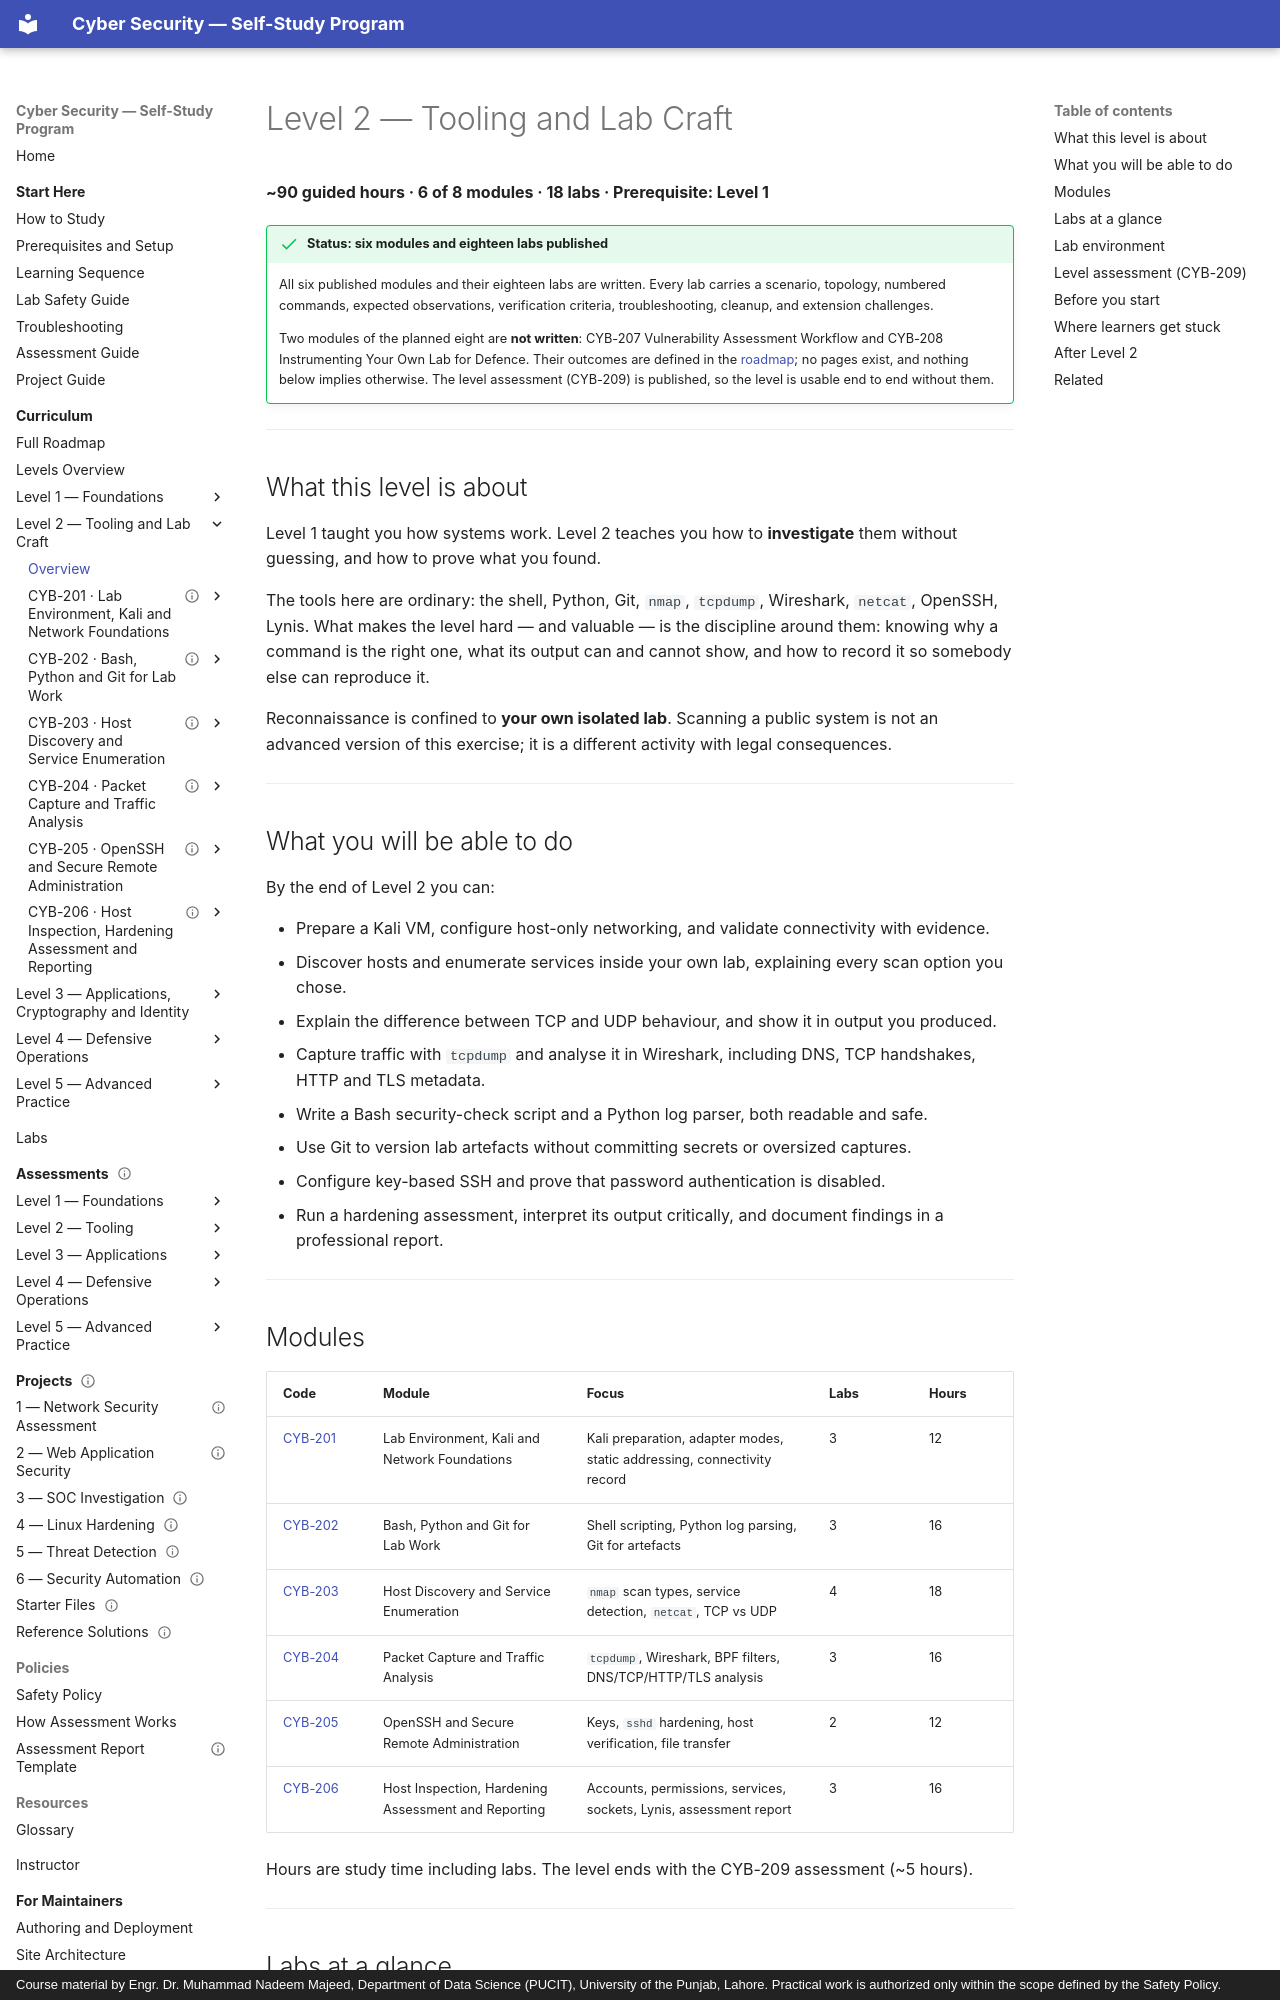

repository: nadeem-majeedch/CyberSecurity · page: levels/level-2/index.html · generator: mkdocs · copyright: Course material by Engr. Dr. Muhammad Nadeem Majeed, Department of Data Science (PUCIT), University of the Punjab, Lahore. Practical work is authorized only within the scope defined by the Safety Policy.

# Level 2 — Tooling and Lab Craft

**~90 guided hours · 6 of 8 modules · 18 labs · Prerequisite: Level 1**

!!! success "Status: six modules and eighteen labs published"
    All six published modules and their eighteen labs are written. Every lab carries a scenario, topology,
    numbered commands, expected observations, verification criteria, troubleshooting, cleanup, and extension
    challenges.

    Two modules of the planned eight are **not written**: CYB-207 Vulnerability Assessment Workflow and CYB-208
    Instrumenting Your Own Lab for Defence. Their outcomes are defined in the [roadmap](../curriculum/roadmap.md);
    no pages exist, and nothing below implies otherwise. The level assessment (CYB-209) is published, so the level
    is usable end to end without them.

---

## What this level is about

Level 1 taught you how systems work. Level 2 teaches you how to **investigate** them without guessing, and how to
prove what you found.

The tools here are ordinary: the shell, Python, Git, `nmap`, `tcpdump`, Wireshark, `netcat`, OpenSSH, Lynis. What
makes the level hard — and valuable — is the discipline around them: knowing why a command is the right one,
what its output can and cannot show, and how to record it so somebody else can reproduce it.

Reconnaissance is confined to **your own isolated lab**. Scanning a public system is not an advanced version of
this exercise; it is a different activity with legal consequences.

---

## What you will be able to do

By the end of Level 2 you can:

- Prepare a Kali VM, configure host-only networking, and validate connectivity with evidence.
- Discover hosts and enumerate services inside your own lab, explaining every scan option you chose.
- Explain the difference between TCP and UDP behaviour, and show it in output you produced.
- Capture traffic with `tcpdump` and analyse it in Wireshark, including DNS, TCP handshakes, HTTP and TLS metadata.
- Write a Bash security-check script and a Python log parser, both readable and safe.
- Use Git to version lab artefacts without committing secrets or oversized captures.
- Configure key-based SSH and prove that password authentication is disabled.
- Run a hardening assessment, interpret its output critically, and document findings in a professional report.

---

## Modules

| Code | Module | Focus | Labs | Hours |
| --- | --- | --- | --- | --- |
| [CYB-201](level-2-tooling/01-lab-environment-and-kali/index.md) | Lab Environment, Kali and Network Foundations | Kali preparation, adapter modes, static addressing, connectivity record | 3 | 12 |
| [CYB-202](level-2-tooling/02-bash-python-git/index.md) | Bash, Python and Git for Lab Work | Shell scripting, Python log parsing, Git for artefacts | 3 | 16 |
| [CYB-203](level-2-tooling/03-host-discovery-and-enumeration/index.md) | Host Discovery and Service Enumeration | `nmap` scan types, service detection, `netcat`, TCP vs UDP | 4 | 18 |
| [CYB-204](level-2-tooling/04-packet-capture-and-analysis/index.md) | Packet Capture and Traffic Analysis | `tcpdump`, Wireshark, BPF filters, DNS/TCP/HTTP/TLS analysis | 3 | 16 |
| [CYB-205](level-2-tooling/05-ssh-secure-administration/index.md) | OpenSSH and Secure Remote Administration | Keys, `sshd` hardening, host verification, file transfer | 2 | 12 |
| [CYB-206](level-2-tooling/06-host-inspection-and-hardening/index.md) | Host Inspection, Hardening Assessment and Reporting | Accounts, permissions, services, sockets, Lynis, assessment report | 3 | 16 |

Hours are study time including labs. The level ends with the CYB-209 assessment (~5 hours).

---
